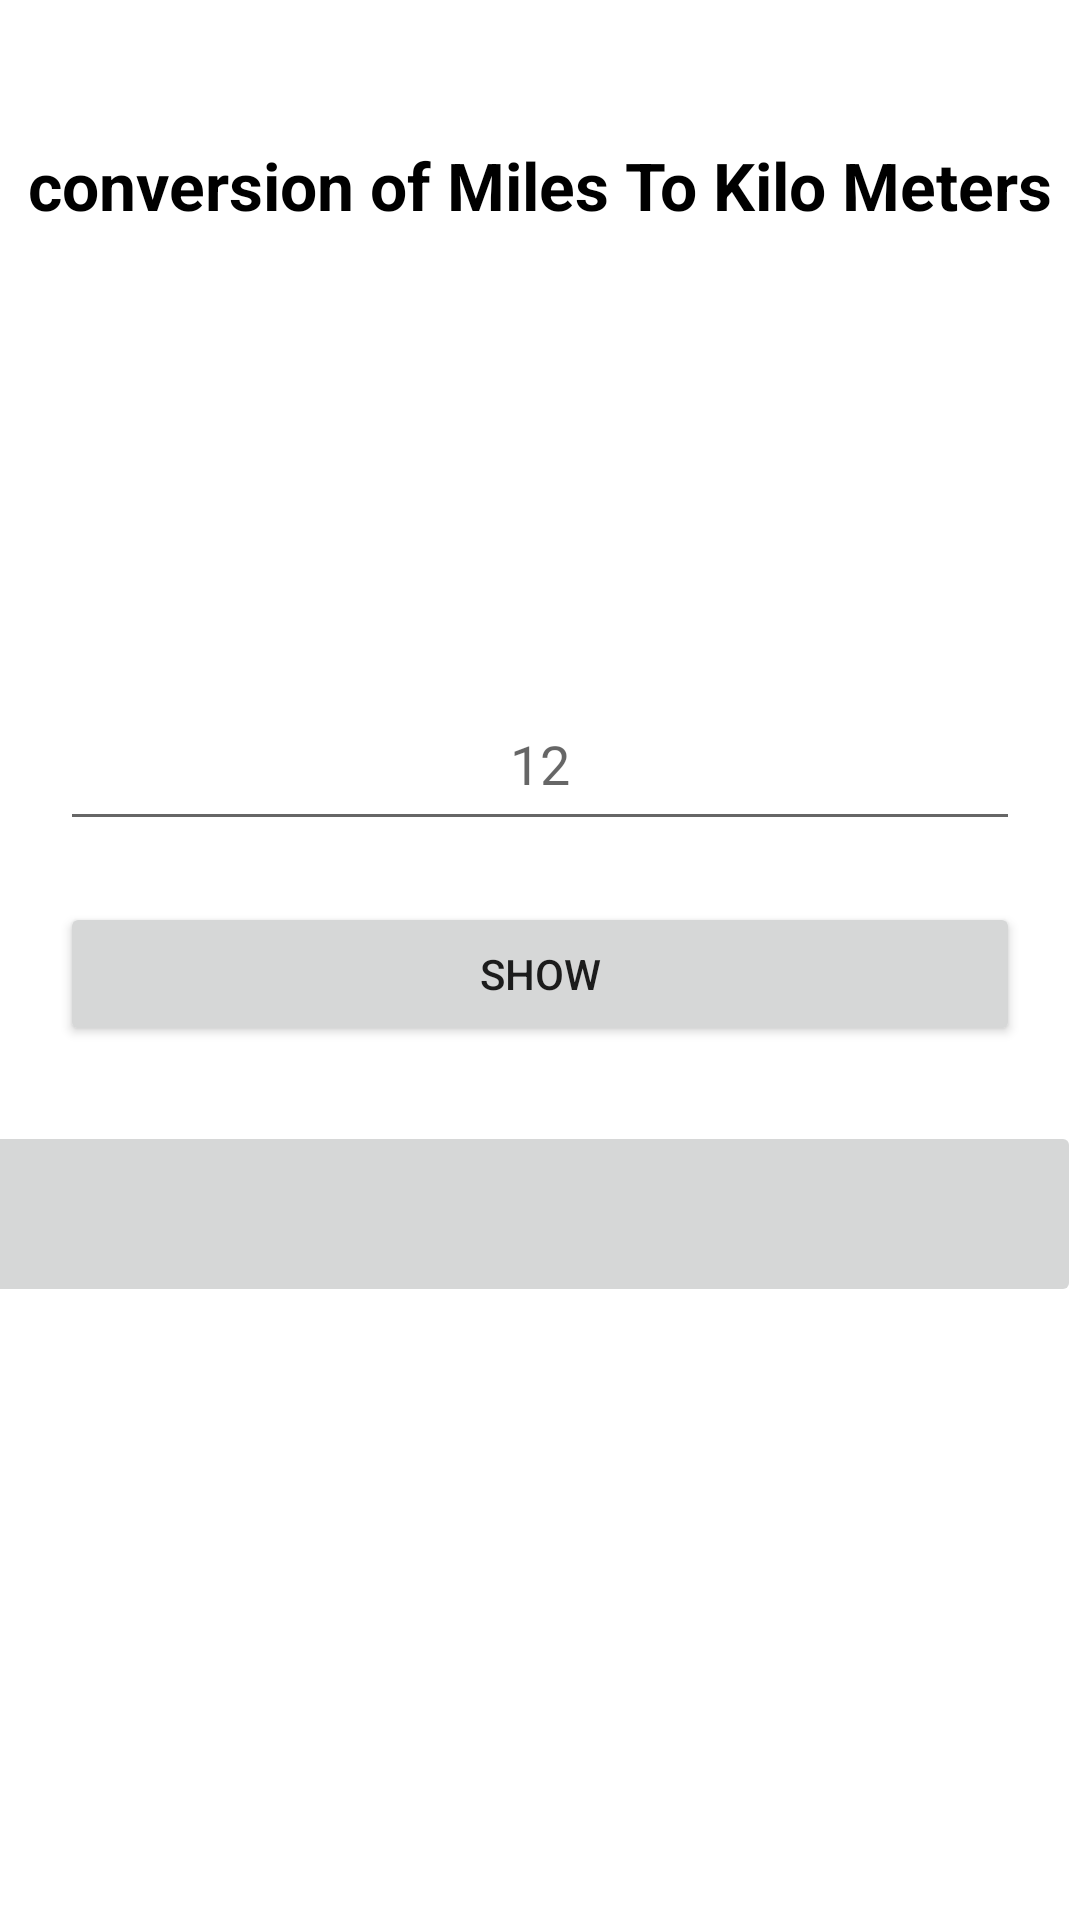

The Android layout XML behind this screen, and the referenced resources:
<!-- AndroidManifest.xml: application theme Theme.UnitConversion -->
<!-- res/layout/milestokm.xml -->
<?xml version="1.0" encoding="utf-8"?>
<androidx.constraintlayout.widget.ConstraintLayout xmlns:android="http://schemas.android.com/apk/res/android"
    xmlns:app="http://schemas.android.com/apk/res-auto"
    xmlns:tools="http://schemas.android.com/tools"
    android:layout_width="match_parent"
    android:layout_height="match_parent"
    tools:context=".milesToKm">

    <TextView
        android:id="@+id/textView"
        android:layout_width="match_parent"
        android:layout_height="wrap_content"
        android:gravity="center_horizontal"
        android:text="conversion of Miles To Kilo Meters"
        android:textAlignment="center"
        android:textColor="@color/black"
        android:textSize="22sp"
        android:textStyle="bold"
        app:layout_constraintBottom_toBottomOf="parent"
        app:layout_constraintEnd_toEndOf="parent"
        app:layout_constraintHorizontal_bias="0.0"
        app:layout_constraintStart_toStartOf="parent"
        app:layout_constraintTop_toTopOf="parent"
        app:layout_constraintVertical_bias="0.077" />

    <EditText
        android:id="@+id/milesValue"
        android:layout_width="match_parent"
        android:layout_height="wrap_content"
        android:layout_marginStart="20dp"
        android:layout_marginLeft="20dp"
        android:layout_marginTop="156dp"
        android:layout_marginEnd="20dp"
        android:layout_marginRight="20dp"
        android:gravity="center_horizontal"
        android:hint="@string/_12"
        android:importantForAutofill="no"
        android:inputType="numberDecimal"
        android:minHeight="48dp"
        android:textAlignment="center"
        app:layout_constraintBottom_toTopOf="@+id/findInchesToMm"
        app:layout_constraintEnd_toEndOf="parent"
        app:layout_constraintHorizontal_bias="0.0"
        app:layout_constraintStart_toStartOf="parent"
        app:layout_constraintTop_toBottomOf="@+id/textView"
        app:layout_constraintVertical_bias="0.0"
        tools:ignore="TextFields,UnknownIdInLayout" />

    <TextView
        android:id="@+id/resultMileasToKm"
        android:layout_width="383dp"
        android:layout_height="74dp"
        android:layout_marginStart="20dp"
        android:layout_marginLeft="20dp"
        android:gravity="center_horizontal"
        android:textAlignment="center"
        android:textSize="30sp"
        android:textStyle="bold"
        app:layout_constraintBottom_toTopOf="@+id/findMileasToKm"
        app:layout_constraintEnd_toEndOf="@+id/milesValue"
        app:layout_constraintHorizontal_bias="1.0"
        app:layout_constraintStart_toStartOf="@+id/milesValue"
        app:layout_constraintTop_toBottomOf="@+id/milesValue"
        app:layout_constraintVertical_bias="0.838"
        tools:ignore="UnknownId,UnknownIdInLayout" />

    <Button
        android:id="@+id/findMileasToKm"
        android:layout_width="match_parent"
        android:layout_height="wrap_content"
        android:layout_marginStart="20dp"
        android:layout_marginLeft="20dp"
        android:layout_marginEnd="20dp"
        android:layout_marginRight="20dp"
        android:text="@string/show"
        app:layout_constraintBottom_toBottomOf="parent"
        app:layout_constraintEnd_toEndOf="parent"
        app:layout_constraintHorizontal_bias="0.0"
        app:layout_constraintStart_toStartOf="parent"
        app:layout_constraintTop_toBottomOf="@+id/textView"
        app:layout_constraintVertical_bias="0.435" />


    <ImageButton
        android:id="@+id/backToMainManu"
        android:layout_width="411dp"
        android:layout_height="62dp"
        android:src="@drawable/ic_baseline_arrow_back_24"
        app:layout_constraintBottom_toBottomOf="parent"
        app:layout_constraintEnd_toEndOf="parent"
        app:layout_constraintHorizontal_bias="1.0"
        app:layout_constraintStart_toStartOf="parent"
        app:layout_constraintTop_toBottomOf="@+id/findMileasToKm"
        app:layout_constraintVertical_bias="0.109" />


</androidx.constraintlayout.widget.ConstraintLayout>
<!-- resources referenced by this layout -->
<resources>
  <color name="black">#FF000000</color>
  <string name="_12">12</string>
  <string name="show">Show</string>
  <style name="Theme.UnitConversion" parent="Theme.MaterialComponents.DayNight.NoActionBar">
          
          <item name="colorPrimary">@color/purple_500</item>
          <item name="colorPrimaryVariant">@color/purple_700</item>
          <item name="colorOnPrimary">@color/white</item>
          
          <item name="colorSecondary">@color/teal_200</item>
          <item name="colorSecondaryVariant">@color/teal_700</item>
          <item name="colorOnSecondary">@color/black</item>
          
          <item name="android:statusBarColor" tools:targetApi="l">?attr/colorPrimaryVariant</item>
          
      </style>
  <color name="purple_500">#FF6200EE</color>
  <color name="purple_700">#FF3700B3</color>
  <color name="white">#FFFFFF</color>
  <color name="teal_200">#FF03DAC5</color>
  <color name="teal_700">#FF018786</color>
</resources>
